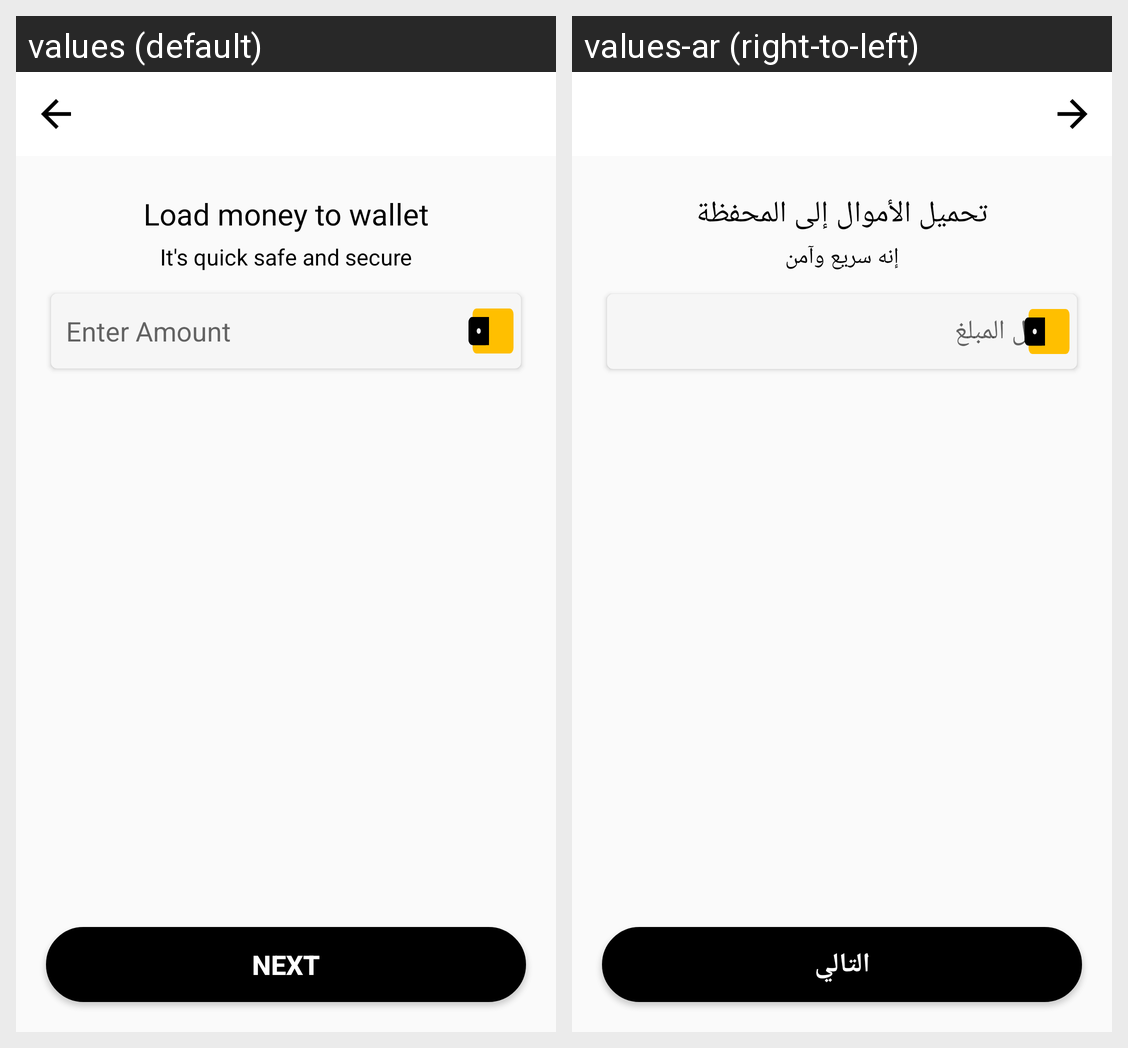

Here is an Android app screen in its default locale and in the app's own translations. Write out the translated-string differences for the strings that appear on this screen.
Android screen res/layout/activity_add_moneyto_wallet.xml rendered under 2 locales, left to right: values (default), values-ar (right-to-left). Device: Nexus 5 (rendered at 1080×1920; each locale shown at half size, 540×960, under a caption strip naming it); theme AppTheme.NoActionBar.
Strings drawn on this screen, with the default value and each locale's value (text and hints the layout hard-codes, and strings that could not be matched under every locale, appear in the picture but are not listed):

load_money_to_wallet
  values: Load money to wallet
  values-ar: تحميل الأموال إلى المحفظة

it_s_quick_safe_and_secure
  values: It's quick safe and secure
  values-ar: إنه سريع وآمن

enter_amount
  values: Enter Amount
  values-ar: أدخل المبلغ

next
  values: Next
  values-ar: التالي
